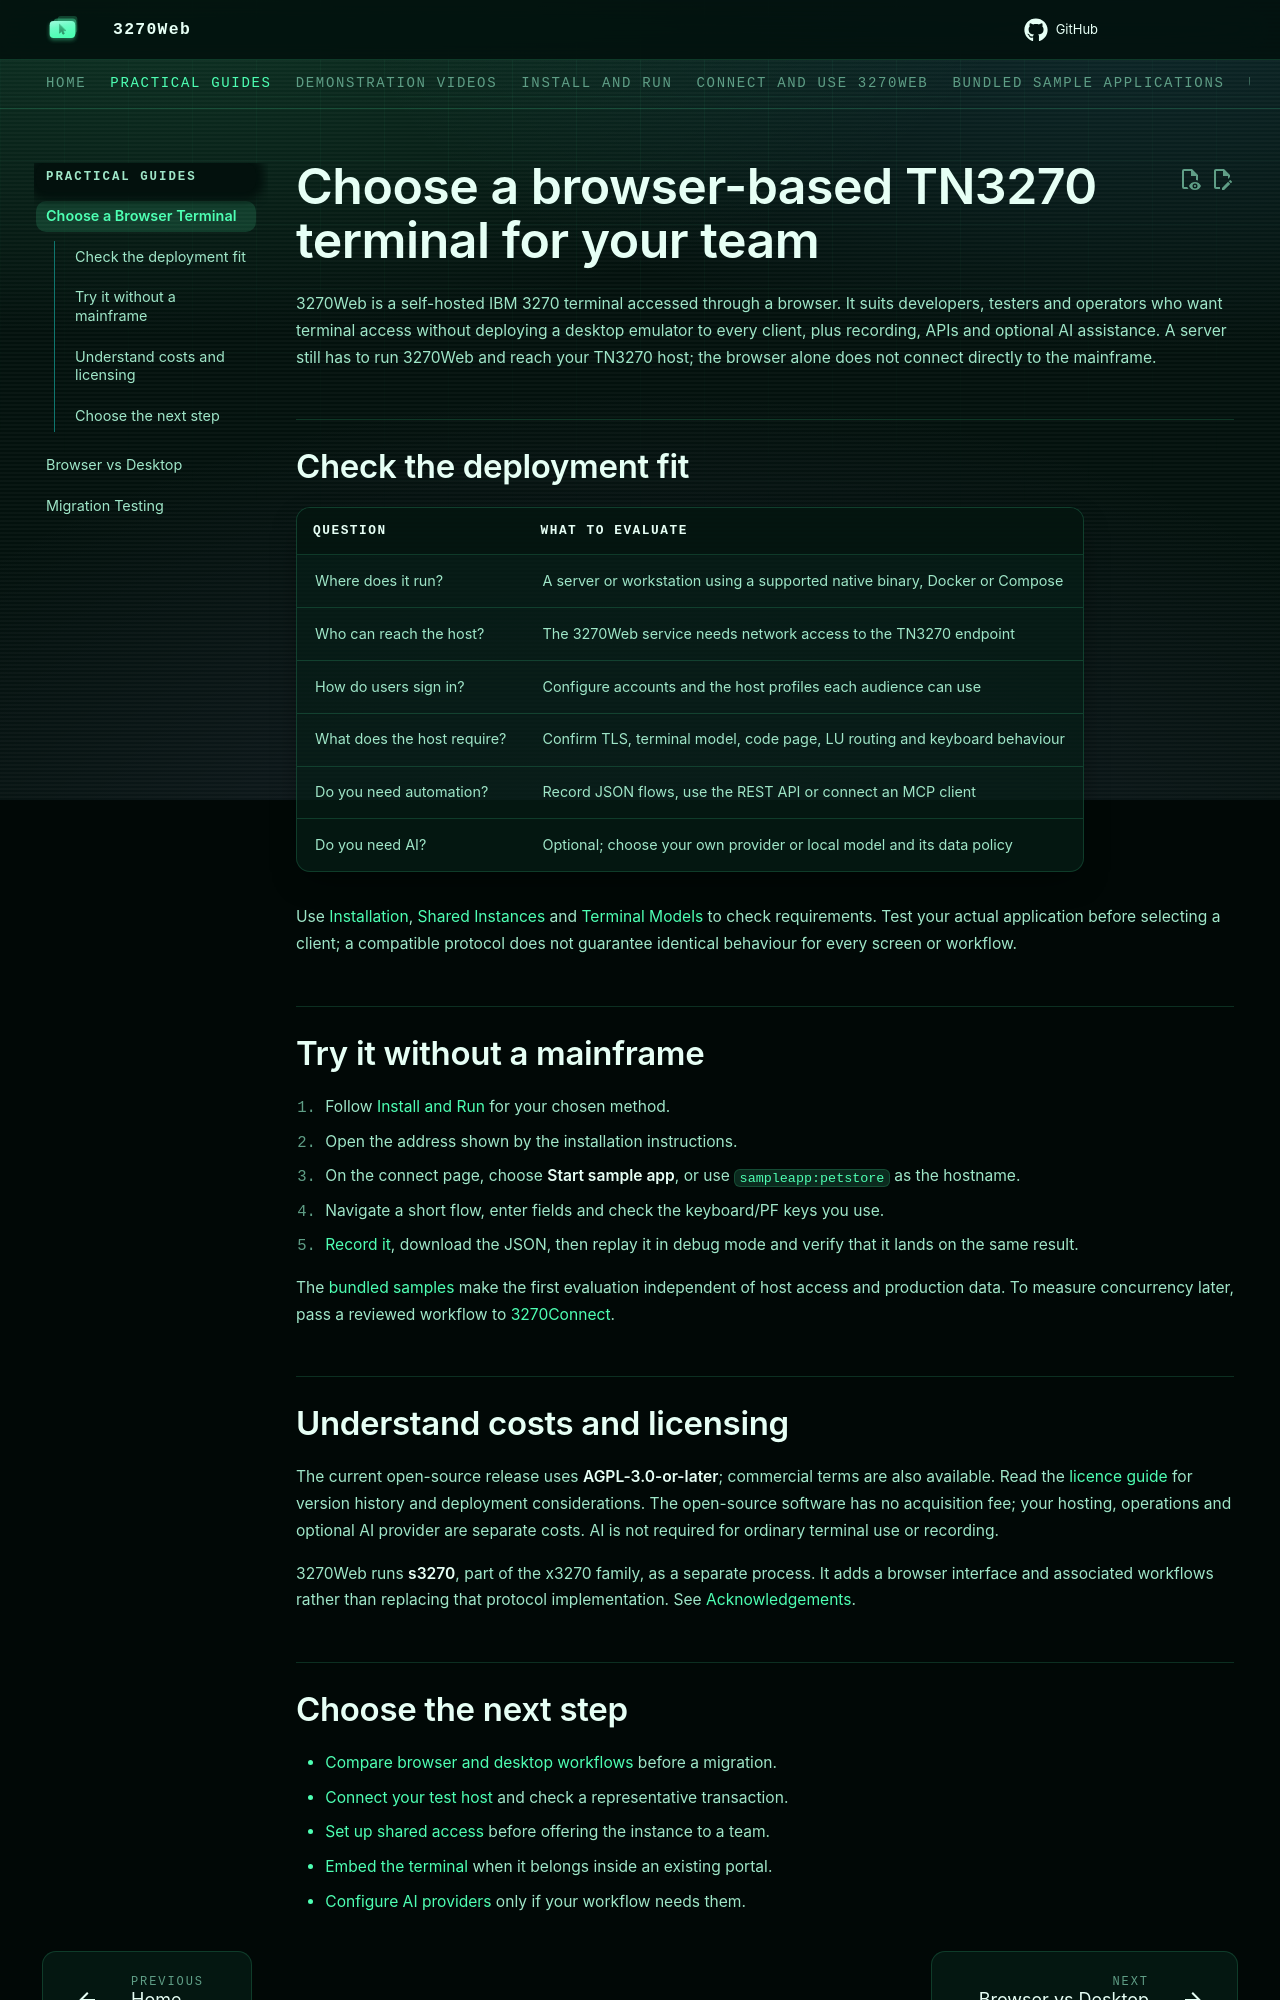

repository: 3270io/3270Web · page: browser-terminal/index.html · generator: mkdocs

---
seo_title: "Choose a browser-based TN3270 terminal with 3270Web"
description: >-
  Evaluate 3270Web for browser-based IBM 3270 access: self-hosting, shared
  accounts, recordings and optional AI. Try a bundled sample before a live host.
---

# Choose a browser-based TN3270 terminal for your team

3270Web is a self-hosted IBM 3270 terminal accessed through a browser. It suits
developers, testers and operators who want terminal access without deploying
a desktop emulator to every client, plus recording, APIs and optional AI
assistance. A server still has to run 3270Web and reach your TN3270 host; the
browser alone does not connect directly to the mainframe.

## Check the deployment fit

| Question | What to evaluate |
|---|---|
| Where does it run? | A server or workstation using a supported native binary, Docker or Compose |
| Who can reach the host? | The 3270Web service needs network access to the TN3270 endpoint |
| How do users sign in? | Configure accounts and the host profiles each audience can use |
| What does the host require? | Confirm TLS, terminal model, code page, LU routing and keyboard behaviour |
| Do you need automation? | Record JSON flows, use the REST API or connect an MCP client |
| Do you need AI? | Optional; choose your own provider or local model and its data policy |

Use [Installation](installation.md), [Shared Instances](multi-user.md) and
[Terminal Models](terminal-model-limits.md) to check requirements. Test your
actual application before selecting a client; a compatible protocol does not
guarantee identical behaviour for every screen or workflow.

## Try it without a mainframe

1. Follow [Install and Run](installation.md) for your chosen method.
2. Open the address shown by the installation instructions.
3. On the connect page, choose **Start sample app**, or use
   `sampleapp:petstore` as the hostname.
4. Navigate a short flow, enter fields and check the keyboard/PF keys you use.
5. [Record it](workflow.md), download the JSON, then replay it in debug mode
   and verify that it lands on the same result.

The [bundled samples](sample-apps.md) make the first evaluation independent of
host access and production data. To measure concurrency later, pass a reviewed
workflow to [3270Connect](https://3270connect.3270.io/load-testing/).

## Understand costs and licensing

The current open-source release uses **AGPL-3.0-or-later**; commercial terms
are also available. Read the [licence guide](licence.md) for version history
and deployment considerations. The open-source software has no acquisition
fee; your hosting, operations and optional AI provider are separate costs.
AI is not required for ordinary terminal use or recording.

3270Web runs **s3270**, part of the x3270 family, as a separate process. It
adds a browser interface and associated workflows rather than replacing that
protocol implementation. See [Acknowledgements](acknowledgements.md).
